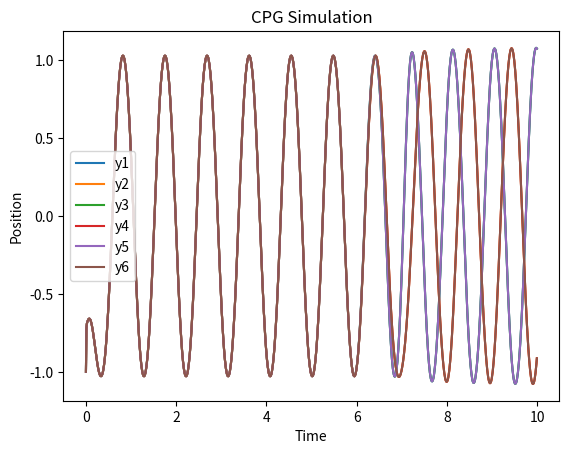

Source code (Python):
# from src.CentralPatternGenerators.phantomx_CPG import HOPF
import numpy as np
from scipy import integrate
import time
import matplotlib.pyplot as plt

class HOPF(object):
    def __init__(self, eplison=100, sigma=100, a=50, 
                 mu=1, beta=0.5, omega_sw=2*np.pi,
                 time_step=0.01, coupling = False, 
                 coupling_factor = 0.1, y0=[0.1, 0.1]) :
        '''
        初始化参数
        '''
        self._time_step = time_step
        self._eplison = eplison
        self._sigma = sigma
        self._a = a
        self._mu = mu
        self._beta = beta
        self._omega_sw = omega_sw
        self._p0 = y0
        # 耦合项
        self._coupling = coupling
        self._coupling_factor = 0.1

class OnlinePhantomxCPG(object):
    """description of class"""
    def __init__(self, leg_num = 6, motor_num = 3, coupling_factor = 2, 
                coupling = True, time_step = 0.01):
        self._body_oscillator = []
        self._limb_oscillator = []
        self._leg_num = leg_num
        self.__motor_num = motor_num
        self._coupling_factor = coupling_factor
        self._coupling = coupling
        self._time_step = time_step
        # self._p0 = [-1.0] * ((self._leg_num * self.__motor_num) * 2)
        self._p0 = [0.29616917,  1.04204406, -0.37516158, -1.01642539,  0.29616917,  1.04204406,
                    -0.37516158, -1.01642539,  0.29616917,  1.04204406, -0.37516158, -1.01642539,
                    -1.97166912,  0.36889423, -1.97166912,  0.36889423,  1.86400333, -0.74193836,
                    1.86400333, -0.74193836, -1.97166912,  0.36889423, -1.97166912,  0.36889423,
                    1.86400333, -0.74193836,  1.86400333, -0.74193836, -1.97166912,  0.36889423,
                    -1.97166912, 0.36889423,  1.86400333, -0.74193836,  1.86400333, -0.74193836]
        
        if self._coupling == True:
            self._body_oscillator = [self.init_oscillator(omega_sw=2*np.pi)] * self._leg_num #6个hip joint
            self._limb_oscillator = [self.init_oscillator(mu=4, omega_sw=2*np.pi)] * (self._leg_num - 1) * self.__motor_num #12个limb joint\
            self._oscillator = self._body_oscillator + self._limb_oscillator
        
        self._dx = []
        self._dy = []

    def init_oscillator(self, **kwargs):
        default_params = {
            'eplison': 100,
            'sigma': 100,
            'a': 50,
            'mu': 1,
            'beta': 0.5,
            'omega_sw': 2 * np.pi,
            'time_step': 0.01,
            'coupling': False,
            'coupling_factor': 0.1,
            'y0': [0.1, 0.1]
        }
        for key, value in kwargs.items():
            if key in default_params:
                default_params[key] = value
        return HOPF(**default_params)
    
    def update_oscillator(self, oscillatorID=0, **kwargs):
        default_params = {
            'eplison': 100,
            'sigma': 100,
            'a': 50,
            'mu': 1,
            'beta': 0.5,
            'omega_sw': 2 * np.pi,
            'time_step': 0.01,
            'coupling': False,
            'coupling_factor': 0.1,
            'y0': [0.1, 0.1]
        }
        for key, value in kwargs.items():
            if key in default_params:
                default_params[key] = value
        self._oscillator[oscillatorID] = HOPF(**kwargs)

    def coupling_hopf(self, pos, time_step):
        '''
        耦合项
        '''
        x1, y1, x2, y2, x3, y3, x4, y4, x5, y5, x6, y6, \
        x7, y7, x8, y8, x9, y9, x10, y10, x11, y11, x12, y12, \
        x13, y13, x14, y14, x15, y15, x16, y16, x17, y17, x18, y18 = pos
        eplison=[]
        sigma=[]
        a=[]
        mu=[]
        beta=[]
        omega_sw = []
        omega_st = []
        omega = []
        bx=[x1, x2, x3, x4, x5, x6]
        by=[y1, y2, y3, y4, y5, y6]
        lx = [x7, x8, x9, x10, x11, x12, x13, x14, x15, x16, x17, x18]
        ly = [y7, y8, y9, y10, y11, y12, y13, y14, y15, y16, y17, y18]

        x = bx + lx
        y = by + ly

        r_square = []
        dx=[]
        dy=[]
        # w = [1, 1, 1, 1, 1, 1]

        for i in range(self._leg_num * self.__motor_num):
            eplison.append(self._oscillator[i]._eplison)
            sigma.append(self._oscillator[i]._sigma)
            a.append(self._oscillator[i]._a)
            mu.append(self._oscillator[i]._mu)
            beta.append(self._oscillator[i]._beta)
            omega_sw.append(self._oscillator[i]._omega_sw)

            omega_st.append(((1 - beta[i]) / beta[i]) * omega_sw[i])
            omega.append(omega_st[i] / (np.e ** (-a[i] * x[i]) + 1) + omega_sw[i] / (np.e ** (a[i] * x[i]) + 1))
            r_square.append(x[i]**2 + y[i]**2)

            dx.append(eplison[i] * (mu[i] - r_square[i]) * x[i] - omega[i] * y[i])
            dy.append(sigma[i] * (mu[i] - r_square[i]) * y[i] + omega[i] * x[i])
        
        btheta = np.pi
        ltheta = np.pi/2
        # ltheta = np.pi/3*2
        const = 0
        # const2 = 0
        # 1、 3、 5同相， 2、 4、 6与1反相
        # 0-2-4 || 1-3-5

        # 髋关节间耦合
        for i in range(self._leg_num):
            mark = 2 * i + self._leg_num
            dx[i] += self._coupling_factor * (x[mark]*np.cos(-ltheta) - y[mark]*np.sin(-ltheta) + x[mark + 1]*np.cos(-ltheta) - y[mark + 1]*np.sin(-ltheta))
            dy[i] += self._coupling_factor * (x[mark]*np.sin(-ltheta) + y[mark]*np.cos(-ltheta) + x[mark + 1]*np.sin(-ltheta) + y[mark + 1]*np.cos(-ltheta))
            for j in range(self._leg_num):
                if i == j:
                    continue
                elif (i%2 == 0 and j%2 == 0) or (i%2 == 1 and j%2 == 1):
                    dx[i] += self._coupling_factor * (x[j]*np.cos(0) - y[j]*np.sin(0))
                    dy[i] += self._coupling_factor * (x[j]*np.sin(0) + y[j]*np.cos(0))
                elif i%2 == 0 and j%2 == 1:
                    dx[i] += self._coupling_factor * (x[j]*np.cos(btheta) - y[j]*np.sin(btheta))
                    dy[i] += self._coupling_factor * (x[j]*np.sin(btheta) + y[j]*np.cos(btheta))
                elif i%2 == 1 and j%2 == 0:
                    dx[i] += self._coupling_factor * (x[j]*np.cos(-btheta) - y[j]*np.sin(-btheta))
                    dy[i] += self._coupling_factor * (x[j]*np.sin(-btheta) + y[j]*np.cos(-btheta))

        # 单条腿关节间耦合
        for i in range(self._leg_num):
            mark = 2 * i + self._leg_num
            dx[mark] += self._coupling_factor * (x[i]*np.cos(ltheta) - x[i]*np.sin(ltheta) + x[mark + 1]*np.cos(0) - y[mark + 1]*np.sin(0))
            dy[mark] += self._coupling_factor * (x[i]*np.sin(ltheta) + x[i]*np.cos(ltheta) + x[mark + 1]*np.sin(0) + y[mark + 1]*np.cos(0))
            dx[mark + 1] += self._coupling_factor * (x[i]*np.cos(ltheta) - x[i]*np.sin(ltheta) + x[mark]*np.cos(0) - y[mark]*np.sin(0))
            dy[mark + 1] += self._coupling_factor * (x[i]*np.sin(ltheta) + x[i]*np.cos(ltheta) + x[mark]*np.sin(0) + y[mark]*np.cos(0))
        # 不同腿关节间耦合
            
        # 将dy[0]保存到文件中
        # with open("output.txt", 'a') as file:
        #     file.write(str(dy[0]))
        #     file.write("\n")
        return dx[0], dy[0], dx[1], dy[1], dx[2], dy[2], dx[3], dy[3], dx[4], dy[4], dx[5], dy[5], \
                dx[6], dy[6], dx[7], dy[7], dx[8], dy[8], dx[9], dy[9], dx[10], dy[10], dx[11], dy[11], \
                dx[12], dy[12], dx[13], dy[13], dx[14], dy[14], dx[15], dy[15], dx[16], dy[16], dx[17], dy[17]
    
    def online_calculate(self, t, initial_values=None, **kwargs):
        if initial_values is None:
            initial_values = self._p0
            print("NONE INITIAL VALUES")
        initial_values = initial_values.tolist()
        # 基于kwargs更新振荡器参数
        for i in range(18):
            # self.update_oscillator(oscillatorID=i, y0 = [initial_values[i], initial_values[i+1]])
            # self.update_oscillator(oscillatorID=i, mu=4, beta=0.3)
            pass

        data = integrate.odeint(self.coupling_hopf, initial_values, t)

        return data
    
    def solve_cpg(self, total_time=10, time_step=0.01):
        t = np.arange(0, total_time, time_step)
        initial_values = [-1.0] * ((self._leg_num * self.__motor_num) * 2)
        history_data = np.zeros((len(t), len(initial_values)))

        for i in range(len(t)):
            if i == 0:
                # 初始条件
                history_data[i, :] = initial_values
            else:
                # 调用 odeint 进行数值求解
                data = integrate.odeint(self.coupling_hopf, history_data[i - 1, :], [t[i - 1], t[i]])
                history_data[i, :] = data[-1, :]
        plt.figure()
        plt.plot(t, history_data[:, 1], label="y1")
        plt.plot(t, history_data[:, 3], label="y2")
        plt.plot(t, history_data[:, 5], label="y3")
        plt.plot(t, history_data[:, 7], label="y4")
        plt.plot(t, history_data[:, 9], label="y5")
        plt.plot(t, history_data[:, 11], label="y6")
        plt.legend()
        plt.xlabel("Time")
        plt.ylabel("Position")
        plt.title("CPG Simulation")
        plt.show()

        return t, history_data


    def body_show(self, data, t):
        '''
        显示hopf振荡器的运动
        '''
        # plt.plot(t, data[:, 0], label="x1")
        plt.plot(t, data[:, 1], label="y1")
        plt.plot(t, data[:, 3], label="y2")
        plt.plot(t, data[:, 5], label="y3")
        plt.plot(t, data[:, 7], label="y4")
        plt.plot(t, data[:, 9], label="y5")
        plt.plot(t, data[:, 11], label="y6")

        # plt.plot(t, data[:, 2], label="x2")
        
        # plt.plot(t, data[:, 4], label="x3")
        
        # plt.plot(t, data[:, 6], label="x4")

        # plt.plot(t, data[:, 8], label="x5")

        # plt.plot(t, data[:, 10], label="x6")

        plt.legend()
        plt.show()

    def limb_show(self, data, t, leg_id):
        '''
        显示hopf振荡器的运动
        '''
        # plt.plot(t, data[:, 0], label="x1")
        plt.plot(t, data[:, leg_id*2-1], label="hip-y")
        plt.plot(t, data[:, self._leg_num*2 + leg_id*4-3], label="knee-y")
        plt.plot(t, data[:, self._leg_num*2 + leg_id*4-1], label="ankle-y")
        # plt.plot(t, data[:, leg_id*2], label="knee-y")
        # plt.plot(t, data[:, leg_id*2+1], label="ankle-y")
        plt.legend()
        plt.show()

    def TripodGait(self, leg_id, t, data):
        # data = self.calculate(t)

        # for i in range(len(data[:, leg_id*2-1])):
        if data[self._leg_num*2 + leg_id*4-3] < 0.0:
            data[self._leg_num*2 + leg_id*4-3] = 0.0
            data[self._leg_num*2 + leg_id*4-1] = 0.0
        # plt.plot(t[5000:6000], data[:, leg_id*2-1][5000:6000], label="hip-y")
        # plt.plot(t[5000:6000], data[:, self._leg_num*2 + leg_id*4-3][5000:6000], label="knee-y")
        # plt.plot(t[5000:6000], data[:, self._leg_num*2 + leg_id*4-1][5000:6000], label="ankle-y")
        # plt.legend()
        # plt.show()
        return data[leg_id*2-1], data[self._leg_num*2 + leg_id*4-3], data[self._leg_num*2 + leg_id*4-1]
    
    def CouplingHpofShow(self, t, data, leg_id):
        dy_hip = np.diff(data[:, leg_id*2-1])/np.diff(t)
        dy_knee = np.diff(data[:, self._leg_num*2 + leg_id*4-3])/np.diff(t)
        dy_ankle = np.diff(data[:, self._leg_num*2 + leg_id*4-1])/np.diff(t)
        plt.plot(t[5000:6000], dy_hip[5000:6000], label="hip-y")
        plt.plot(t[5000:6000], dy_knee[5000:6000], label="knee-y")
        plt.plot(t[5000:6000], dy_ankle[5000:6000], label="ankle-y")
        plt.legend()
        plt.show()
        return dy_hip, dy_knee, dy_ankle
    

if __name__ == "__main__":
    BodyCPGMOdule = OnlinePhantomxCPG()

    # t = np.arange(0, 100, 0.01)
    # data = BodyCPGMOdule.calculate(t)
    # BodyCPGMOdule.body_show(data[6000:8000], t[6000:8000])
    # # BodyCPGMOdule.limb_show(data[9000:10000], t[9000:10000], 6)
    # BodyCPGMOdule.TripodGait(1, t, data)
    # BodyCPGMOdule.TripodGait(2, t, data)
    # BodyCPGMOdule.TripodGait(3, t, data)
    # BodyCPGMOdule.TripodGait(4, t, data)
    # BodyCPGMOdule.TripodGait(5, t, data)
    # BodyCPGMOdule.TripodGait(6, t, data)
    # BodyCPGMOdule.CouplingHpofShow(t, data, 1)
    t, data = BodyCPGMOdule.solve_cpg(total_time=10, time_step=0.01)
